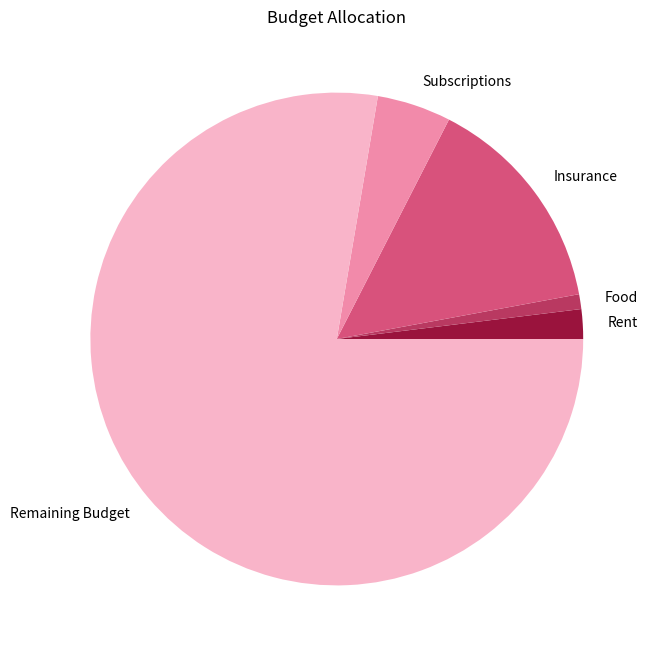

Reproduce this figure in Python.
import matplotlib.pyplot as plt

class Budget:
    """The Budget class manages a budget with fixed expenses and spending categories."""
    def __init__(self, available_funds):
        """Initializes the budget with available funds and empty expense categories
        Args: 
        - available_funds: the total funds available for the budgeting plan."""
        
        self.available_funds = available_funds
        self.fixed_expenses = {} #saves fixed cost items, name:cost
        self.spend_categories = {} #saves specific spend categories, category:percentage
    
    def add_category(self, name, percentage):
        """Adds a spending category with an allocated percentage
        Args: 
        - name: name of the category
        - percentage: percentage of the remaining budget allocated to that category
        Raises:
        - ValueError: if the percentage is not between 0 and 100."""
        
        if percentage < 0 or percentage > 100:
            raise ValueError("Percentage must be between 0 and 100.")
        self.spend_categories[name] = percentage

    def set_fixed_expense(self, name, amount):
        if amount < 0:
            raise ValueError("Expense must be positive.")
        self.fixed_expenses[name] = amount

    def calculate_split(self):
        allocated_funds = sum(self.fixed_expenses.values())
        remaining_budget = self.available_funds - allocated_funds

        if remaining_budget < 0:
            raise ValueError("Expenses exceed total available funds!")
        budget_splits = {
            name: (percentage / 100) * remaining_budget
            for name, percentage in self.spend_categories.items()
        }

        return {
            "Fixed Expenses":self.fixed_expenses,
            "Spend Category Allocations" :budget_splits,
            "Remaining Budget" :remaining_budget
        }

    def visualize(self):
        budget_data = self.calculate_split()
        remaining_budget = budget_data["Remaining Budget"]
    
        categories = list(self.spend_categories.keys())  + list(self.fixed_expenses.keys()) + ["Remaining Budget"]
        percentages = list(self.spend_categories.values()) + list(self.fixed_expenses.values()) + [remaining_budget]

        plt.figure(figsize=(8,8))
        colors = ['#9A133DFF', '#B93961FF', '#D8527CFF', '#F28AAAFF', '#F9B4C9FF', '#F9E0E8FF', '#FFFFFFFF', '#EAF3FFFF', '#C5DAF6FF', '#A1C2EDFF', '#6996E3FF', '#4060C8FF', '#1A318BFF']
        #color palette from: https://python-graph-gallery.com/color-palette-finder/
        plt.pie(percentages, labels=categories, colors=colors)
        plt.title("Budget Allocation")
        plt.show()

budget = Budget(2000)
budget.add_category("Rent", 40)
budget.add_category("Food", 20)
budget.set_fixed_expense("Insurance", 300)
budget.set_fixed_expense("Subscriptions", 100)

budget_summary = budget.calculate_split()
print(budget_summary)

budget.visualize()
